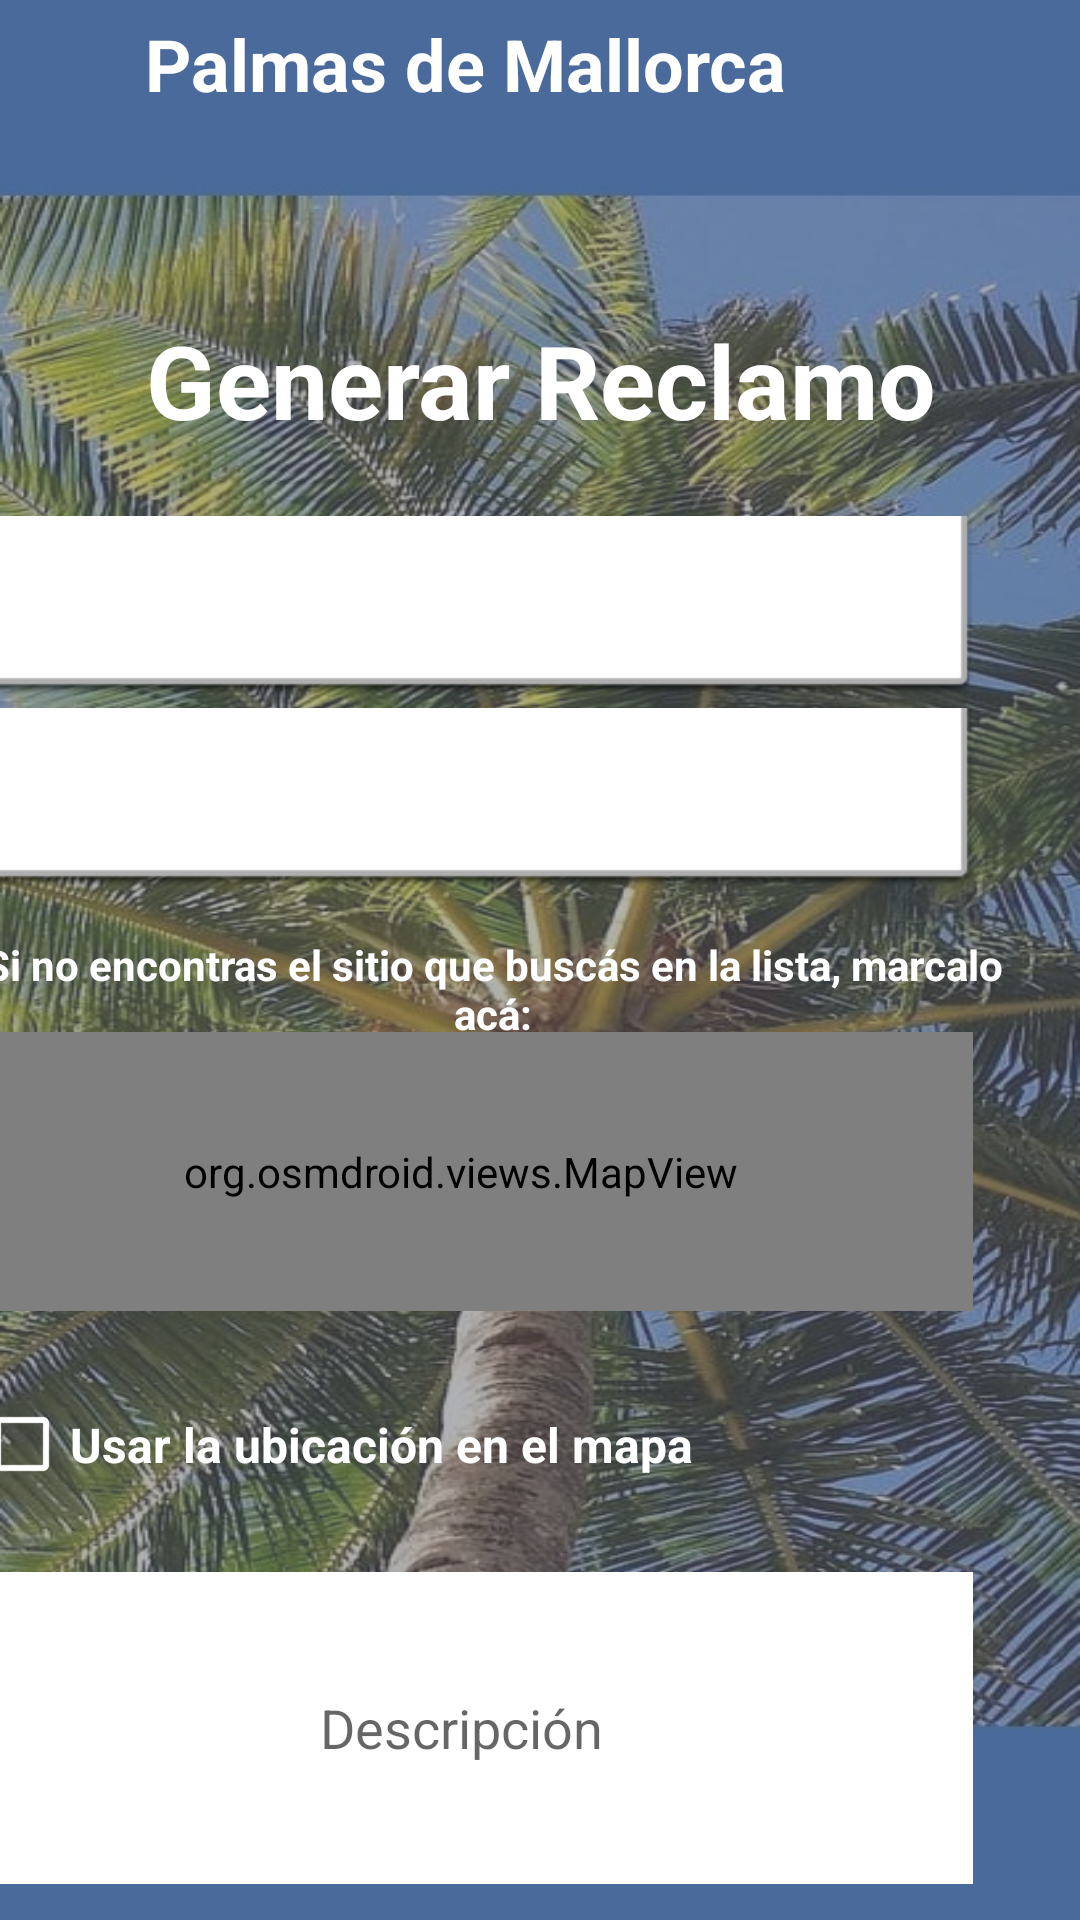

Produce the Android XML layout that renders to this screen, including the resource entries it uses.
<!-- AndroidManifest.xml: application theme Theme.Municipiofrontend -->
<!-- res/layout/activity_crear_reclamo.xml -->
<?xml version="1.0" encoding="utf-8"?>
<androidx.constraintlayout.widget.ConstraintLayout xmlns:android="http://schemas.android.com/apk/res/android"
    xmlns:app="http://schemas.android.com/apk/res-auto"
    xmlns:tools="http://schemas.android.com/tools"
    android:id="@+id/main"
    android:layout_width="match_parent"
    android:layout_height="match_parent"
    android:background="@drawable/background"
    tools:context=".Activities.Reclamo.CrearReclamo">

    <TextView
        android:id="@+id/filterBackground"
        android:layout_width="433dp"
        android:layout_height="728dp"
        android:background="#80656774"
        android:backgroundTint="#656774"
        android:text=" "
        app:layout_constraintBottom_toBottomOf="parent"
        app:layout_constraintEnd_toEndOf="parent"
        app:layout_constraintStart_toStartOf="parent"
        app:layout_constraintTop_toTopOf="parent"
        tools:ignore="SpeakableTextPresentCheck,TextContrastCheck" />

    <ImageButton
        android:id="@+id/botonVolver"
        android:layout_width="wrap_content"
        android:layout_height="wrap_content"
        android:layout_marginTop="2dp"
        android:layout_marginEnd="357dp"
        android:backgroundTint="#00FFFFFF"
        android:scaleX="1.5"
        android:scaleY="1.5"
        app:layout_constraintEnd_toEndOf="parent"
        app:layout_constraintTop_toTopOf="parent"
        app:srcCompat="?attr/actionModeCloseDrawable"
        app:tint="#FFFDFD"
        tools:ignore="DuplicateIds,SpeakableTextPresentCheck" />

    <TextView
        android:id="@+id/textNombreAplicacion"
        android:layout_width="250dp"
        android:layout_height="30dp"
        android:layout_marginTop="5dp"
        android:layout_marginEnd="80dp"
        android:text="Palmas de Mallorca"
        android:textAlignment="center"
        android:textAllCaps="false"
        android:textColor="@color/white"
        android:textSize="24sp"
        android:textStyle="bold"
        app:layout_constraintEnd_toEndOf="parent"
        app:layout_constraintTop_toTopOf="parent" />


    <TextView
        android:id="@+id/generarReclamo"
        android:layout_width="399dp"
        android:layout_height="49dp"
        android:layout_marginTop="104dp"
        android:baselineAligned="false"
        android:text="Generar Reclamo"
        android:textAlignment="center"
        android:textColor="@color/white"
        android:textSize="34sp"
        android:textStyle="bold"
        app:layout_constraintEnd_toEndOf="parent"
        app:layout_constraintStart_toStartOf="parent"
        app:layout_constraintTop_toTopOf="parent" />

    <CheckBox
        android:id="@+id/checkBoxMapa"
        android:layout_width="241dp"
        android:layout_height="59dp"
        android:layout_marginTop="452dp"
        android:layout_marginEnd="128dp"
        android:buttonTint="@color/white"
        android:text="Usar la ubicación en el mapa"
        android:textColor="@color/white"
        android:textSize="16sp"
        android:textStyle="bold"
        app:layout_constraintEnd_toEndOf="parent"
        app:layout_constraintTop_toTopOf="parent" />

    <org.osmdroid.views.MapView
        android:id="@+id/map"
        android:layout_width="341dp"
        android:layout_height="93dp"
        android:layout_marginTop="344dp"
        android:layout_marginEnd="36dp"
        app:layout_constraintEnd_toEndOf="parent"
        app:layout_constraintTop_toTopOf="parent" />

    <TextView
        android:id="@+id/textView5"
        android:layout_width="wrap_content"
        android:layout_height="wrap_content"
        android:layout_marginTop="312dp"
        android:layout_marginEnd="16dp"
        android:text="Si no encontras el sitio que buscás en la lista, marcalo acá:"
        android:textAlignment="center"
        android:textColor="@color/white"
        android:textStyle="bold"
        app:layout_constraintEnd_toEndOf="parent"
        app:layout_constraintTop_toTopOf="parent" />

    <Spinner
        android:id="@+id/spinnerDesperfecto"
        android:layout_width="341dp"
        android:layout_height="60dp"
        android:layout_marginTop="236dp"
        android:layout_marginEnd="36dp"
        android:background="@android:drawable/spinner_dropdown_background"
        android:spinnerMode="dropdown"
        android:textAlignment="center"
        app:layout_constraintEnd_toEndOf="parent"
        app:layout_constraintTop_toTopOf="parent" />

    <EditText
        android:id="@+id/editTextDescripcion"
        android:layout_width="341dp"
        android:layout_height="104dp"
        android:layout_marginTop="524dp"
        android:layout_marginEnd="36dp"
        android:background="@color/white"
        android:hint="Descripción"
        android:padding="8dp"
        android:textAlignment="center"
        app:layout_constraintEnd_toEndOf="parent"
        app:layout_constraintTop_toTopOf="parent" />

    <Spinner
        android:id="@+id/spinnerSitio"
        android:layout_width="341dp"
        android:layout_height="60dp"
        android:layout_marginTop="172dp"
        android:layout_marginEnd="36dp"
        android:background="@android:drawable/spinner_dropdown_background"
        android:spinnerMode="dropdown"
        android:textAlignment="center"
        app:layout_constraintEnd_toEndOf="parent"
        app:layout_constraintTop_toTopOf="parent" />

    <ImageButton
        android:id="@+id/botonAgregar"
        android:layout_width="50dp"
        android:layout_height="45dp"
        android:layout_marginTop="188dp"
        android:layout_marginEnd="40dp"
        android:background="#C92E6FC1"
        android:scaleX="1.5"
        android:scaleY="1.5"
        android:visibility="invisible"
        app:layout_constraintEnd_toEndOf="parent"
        app:layout_constraintTop_toTopOf="parent"
        app:srcCompat="@android:drawable/ic_input_add"
        app:tint="@color/white" />

    <Button
        android:id="@+id/buttonAdjuntarArchivos"
        android:layout_width="255dp"
        android:layout_height="61dp"
        android:layout_marginTop="640dp"
        android:layout_marginEnd="76dp"
        android:background="?android:attr/galleryItemBackground"
        android:padding="8dp"
        android:text="Adjuntar archivos"
        android:textColor="@color/white"
        app:layout_constraintEnd_toEndOf="parent"
        app:layout_constraintTop_toTopOf="parent" />

    <Button
        android:id="@+id/buttonGenerar"
        android:layout_width="304dp"
        android:layout_height="60dp"
        android:layout_marginTop="704dp"
        android:layout_marginEnd="52dp"
        android:background="#C92E6FC1"
        android:text="Generar"
        android:textColor="@android:color/white"
        android:textSize="20sp"
        android:textStyle="bold"
        app:layout_constraintEnd_toEndOf="parent"
        app:layout_constraintTop_toTopOf="parent" />

</androidx.constraintlayout.widget.ConstraintLayout>
<!-- resources referenced by this layout -->
<resources>
  <color name="white">#FFFFFFFF</color>
  <!-- drawable background: jpg bitmap (drawable, 239657 bytes) -->
  <style name="Theme.Municipiofrontend" parent="Theme.AppCompat.Light.NoActionBar">
          
          <item name="colorPrimary">@color/purple_500</item>
          <item name="colorPrimaryVariant">@color/purple_700</item>
          <item name="colorOnPrimary">@color/white</item>
          
          <item name="colorSecondary">@color/teal_200</item>
          <item name="colorSecondaryVariant">@color/teal_700</item>
          <item name="colorOnSecondary">@color/black</item>
          
          <item name="android:statusBarColor">?attr/colorPrimaryVariant</item>
          
      </style>
  <color name="purple_500">#FF6200EE</color>
  <color name="purple_700">#FF3700B3</color>
  <color name="teal_200">#FF03DAC5</color>
  <color name="teal_700">#FF018786</color>
  <color name="black">#FF000000</color>
</resources>
